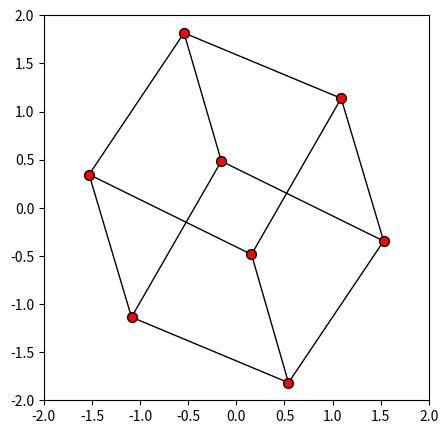

Write Python code to recreate this figure.
import matplotlib.pyplot as plt
import numpy as np


def main():
    edges = [
        (0, 1), (1, 2), (2, 3), (3, 0),
        (4, 5), (5, 6), (6, 7), (7, 4),
        (0, 4), (1, 5), (2, 6), (3, 7),
    ]
    points = compute_layout(8, edges)

    fig, ax = plt.subplots(figsize=(5, 5))

    for i, j in edges:
        ax.plot(
            [points[i, 0], points[j, 0]],
            [points[i, 1], points[j, 1]],
            lw=1, color="black", zorder=1
        )
    ax.scatter(
        points[:, 0],
        points[:, 1],
        lw=1, s=50, edgecolor="black", facecolor="red", zorder=2
    )

    ax.set_xlim(-2, 2)
    ax.set_ylim(-2, 2)
    ax.set_aspect("equal")

    fig.savefig("output.png")



def compute_layout(vertices, edges):
    dimension = 2

    points = np.empty((vertices, dimension), dtype=np.float32)
    forces = np.empty((vertices, dimension), dtype=np.float32)

    angles = np.linspace(0, 2 * np.pi, num=vertices, endpoint=False)
    angles += np.random.normal(0, 0.1, size=angles.shape)
    points[:, 0] = np.cos(angles)
    points[:, 1] = np.sin(angles)

    repulsion = 1.0
    stepsize = 0.01
    steps = 1000

    for step in range(steps):
        forces[:, :] = 0
        loss = 0

        for i in range(vertices):
            for j in range(i):
                delta = points[i] - points[j]
                delta_sq = np.dot(delta, delta)
                force = repulsion / delta_sq * normalize(delta)
                forces[i] += force
                forces[j] -= force

        for i, j in edges:
            delta = points[i] - points[j]
            spring = 1 - np.linalg.norm(delta)
            force = spring * normalize(delta)
            loss += 0.5 * spring**2
            forces[i] += force
            forces[j] -= force

        points += stepsize * forces

    points -= points.mean(axis=0, keepdims=True)
    print(loss)

    return points


def normalize(vec):
    return 1 / np.linalg.norm(vec) * vec


main()
